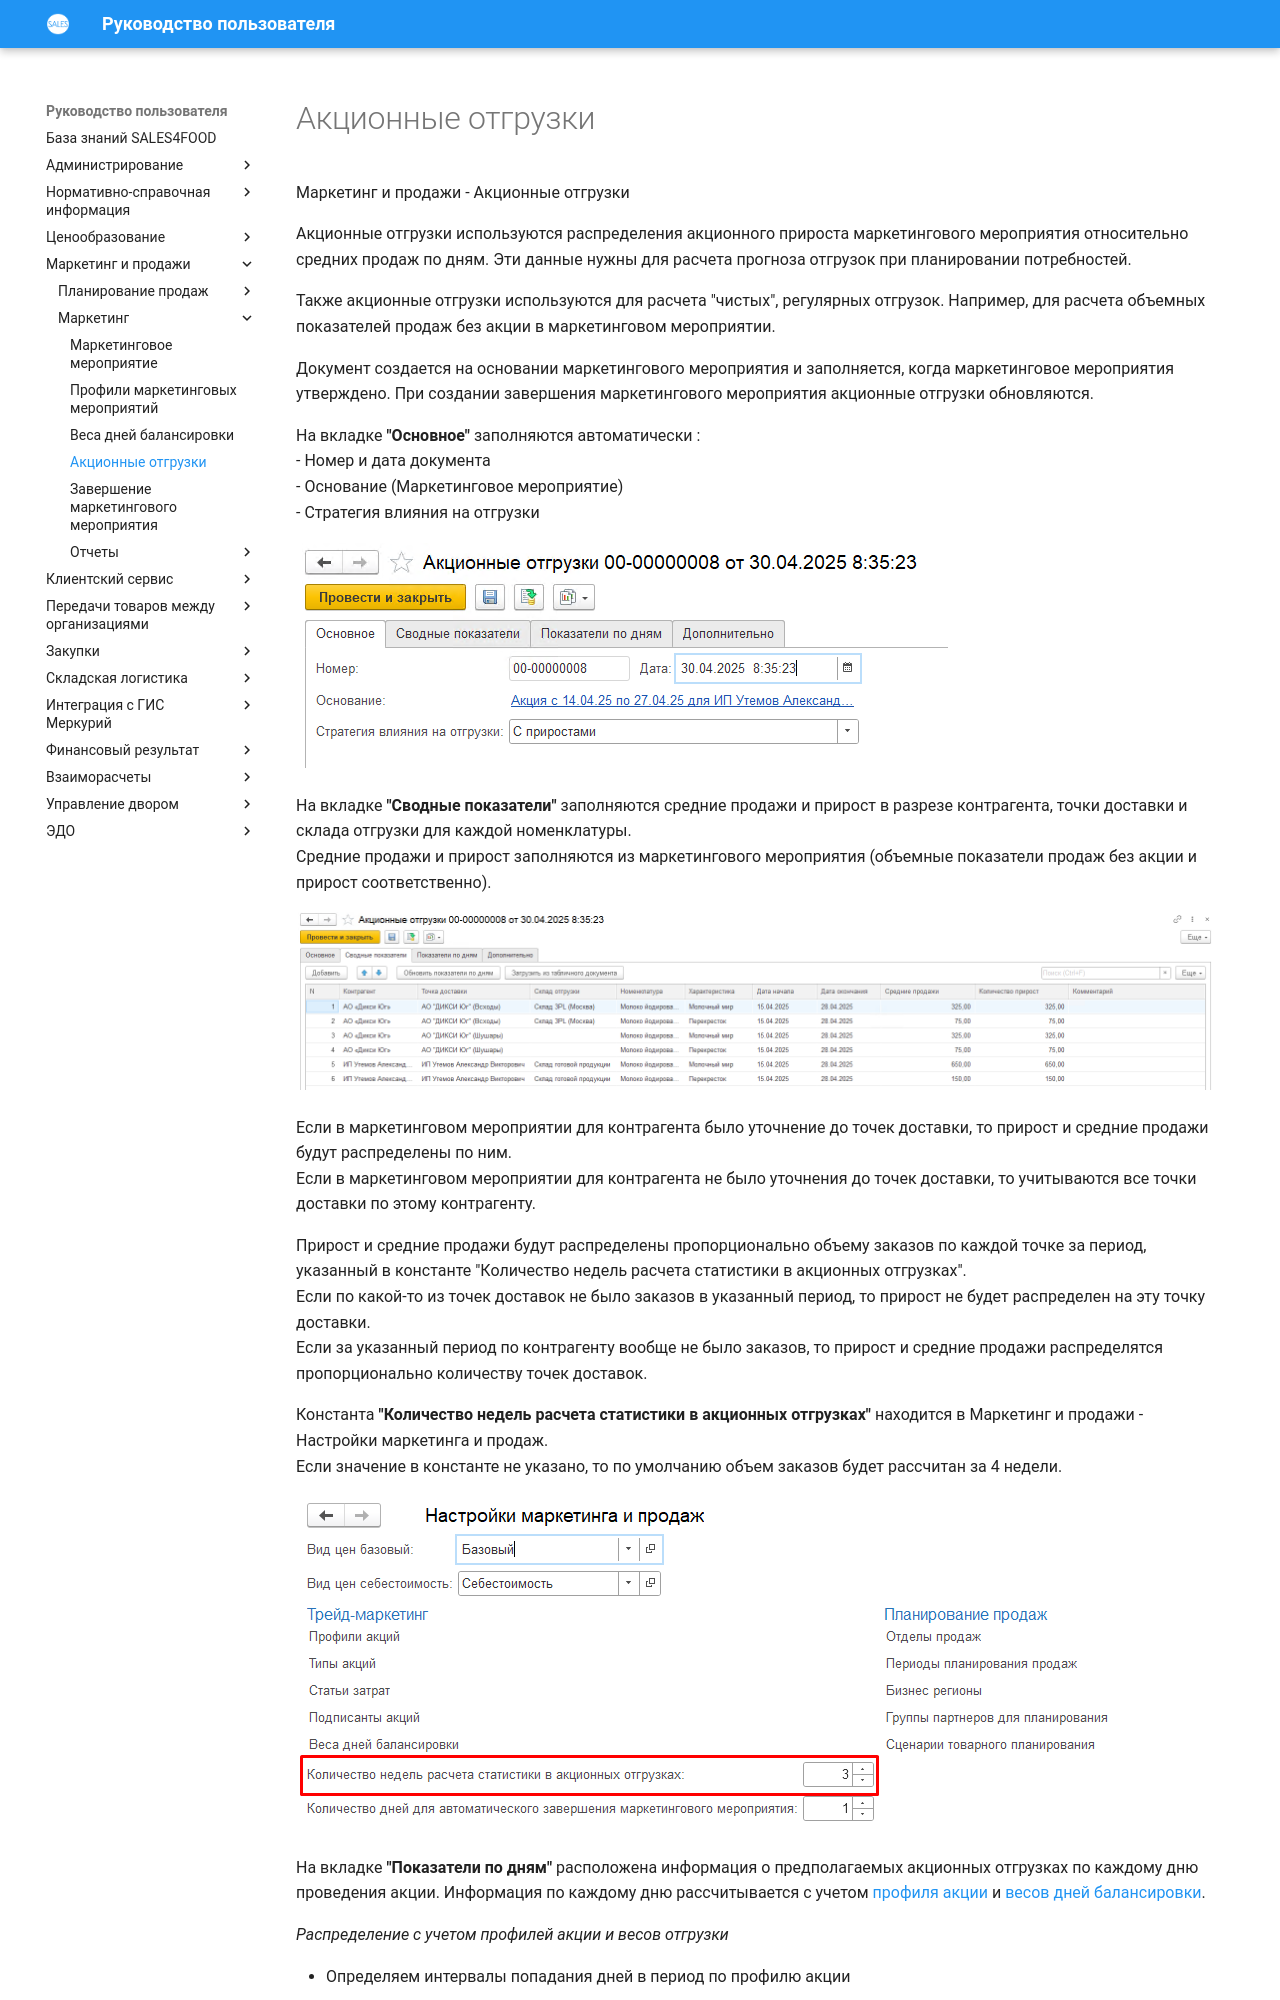

repository: Konstanta-it/sales4food · page: MarketingAndSales/Marketing/PromShipments/index.html · generator: mkdocs

# Акционные отгрузки

Маркетинг и продажи - Акционные отгрузки

Акционные отгрузки используются распределения акционного прироста маркетингового мероприятия относительно средних продаж по дням. Эти данные нужны для расчета прогноза отгрузок при планировании потребностей.

Также акционные отгрузки используются для расчета "чистых", регулярных отгрузок. Например, для расчета объемных показателей продаж без акции в маркетинговом мероприятии.

Документ создается на основании маркетингового мероприятия и заполняется, когда маркетинговое мероприятия утверждено. При создании завершения маркетингового мероприятия акционные отгрузки обновляются.

На вкладке **"Основное"** заполняются автоматически :  
- Номер и дата документа  
- Основание (Маркетинговое мероприятие)  
- Стратегия влияния на отгрузки  

[![1][1]][1]

На вкладке **"Сводные показатели"** заполняются средние продажи и прирост в разрезе контрагента, точки доставки и склада отгрузки для каждой номенклатуры.  
Средние продажи и прирост заполняются из маркетингового мероприятия (объемные показатели продаж без акции и прирост соответственно).

[![3][3]][3]

Если в маркетинговом мероприятии для контрагента было уточнение до точек доставки, то прирост и средние продажи будут распределены по ним.  
Если в маркетинговом мероприятии для контрагента не было уточнения до точек доставки, то учитываются все точки доставки по этому контрагенту.  

Прирост и средние продажи будут распределены пропорционально объему заказов по каждой точке за период, указанный в константе "Количество недель расчета статистики в акционных отгрузках".   
Если по какой-то из точек доставок не было заказов в указанный период, то прирост не будет распределен на эту точку доставки.   
Если за указанный период по контрагенту вообще не было заказов, то прирост и средние продажи распределятся пропорционально количеству точек доставок.

Константа **"Количество недель расчета статистики в акционных отгрузках"** находится в Маркетинг и продажи - Настройки маркетинга и продаж.    
Если значение в константе не указано, то по умолчанию объем заказов будет рассчитан за 4 недели.  

[![2][2]][2]

На вкладке **"Показатели по дням"** расположена информация о предполагаемых акционных отгрузках по каждому дню проведения акции. Информация по каждому дню рассчитывается с учетом [профиля акции](MarketingEventProfiles.md) и [весов дней балансировки](BalanceDays.md).

*Распределение с учетом профилей акции и весов отгрузки*
